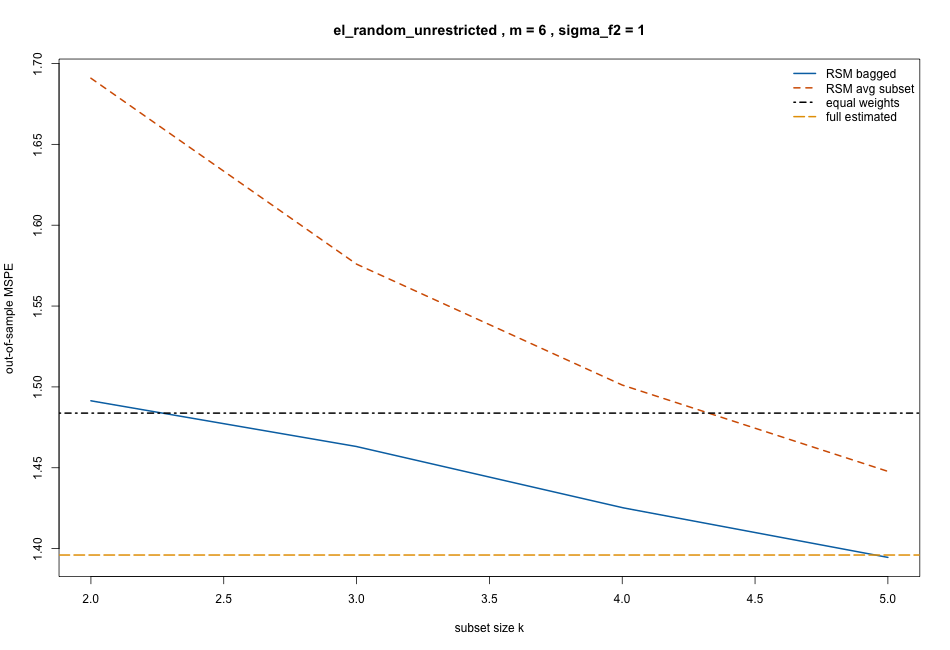

Source data for this figure (header and first rows):
k, rsm_bagged, rsm_subset_avg, equal_weight, full_estimated, oracle_optimal, design, m, sigma_f2, require_positive_weights
2, 1.491, 1.691, 1.484, 1.396, 1.35, el_random_unrestricted, 6, 1, FALSE
3, 1.463, 1.576, 1.484, 1.396, 1.35, el_random_unrestricted, 6, 1, FALSE
4, 1.425, 1.501, 1.484, 1.396, 1.35, el_random_unrestricted, 6, 1, FALSE
5, 1.395, 1.448, 1.484, 1.396, 1.35, el_random_unrestricted, 6, 1, FALSE
